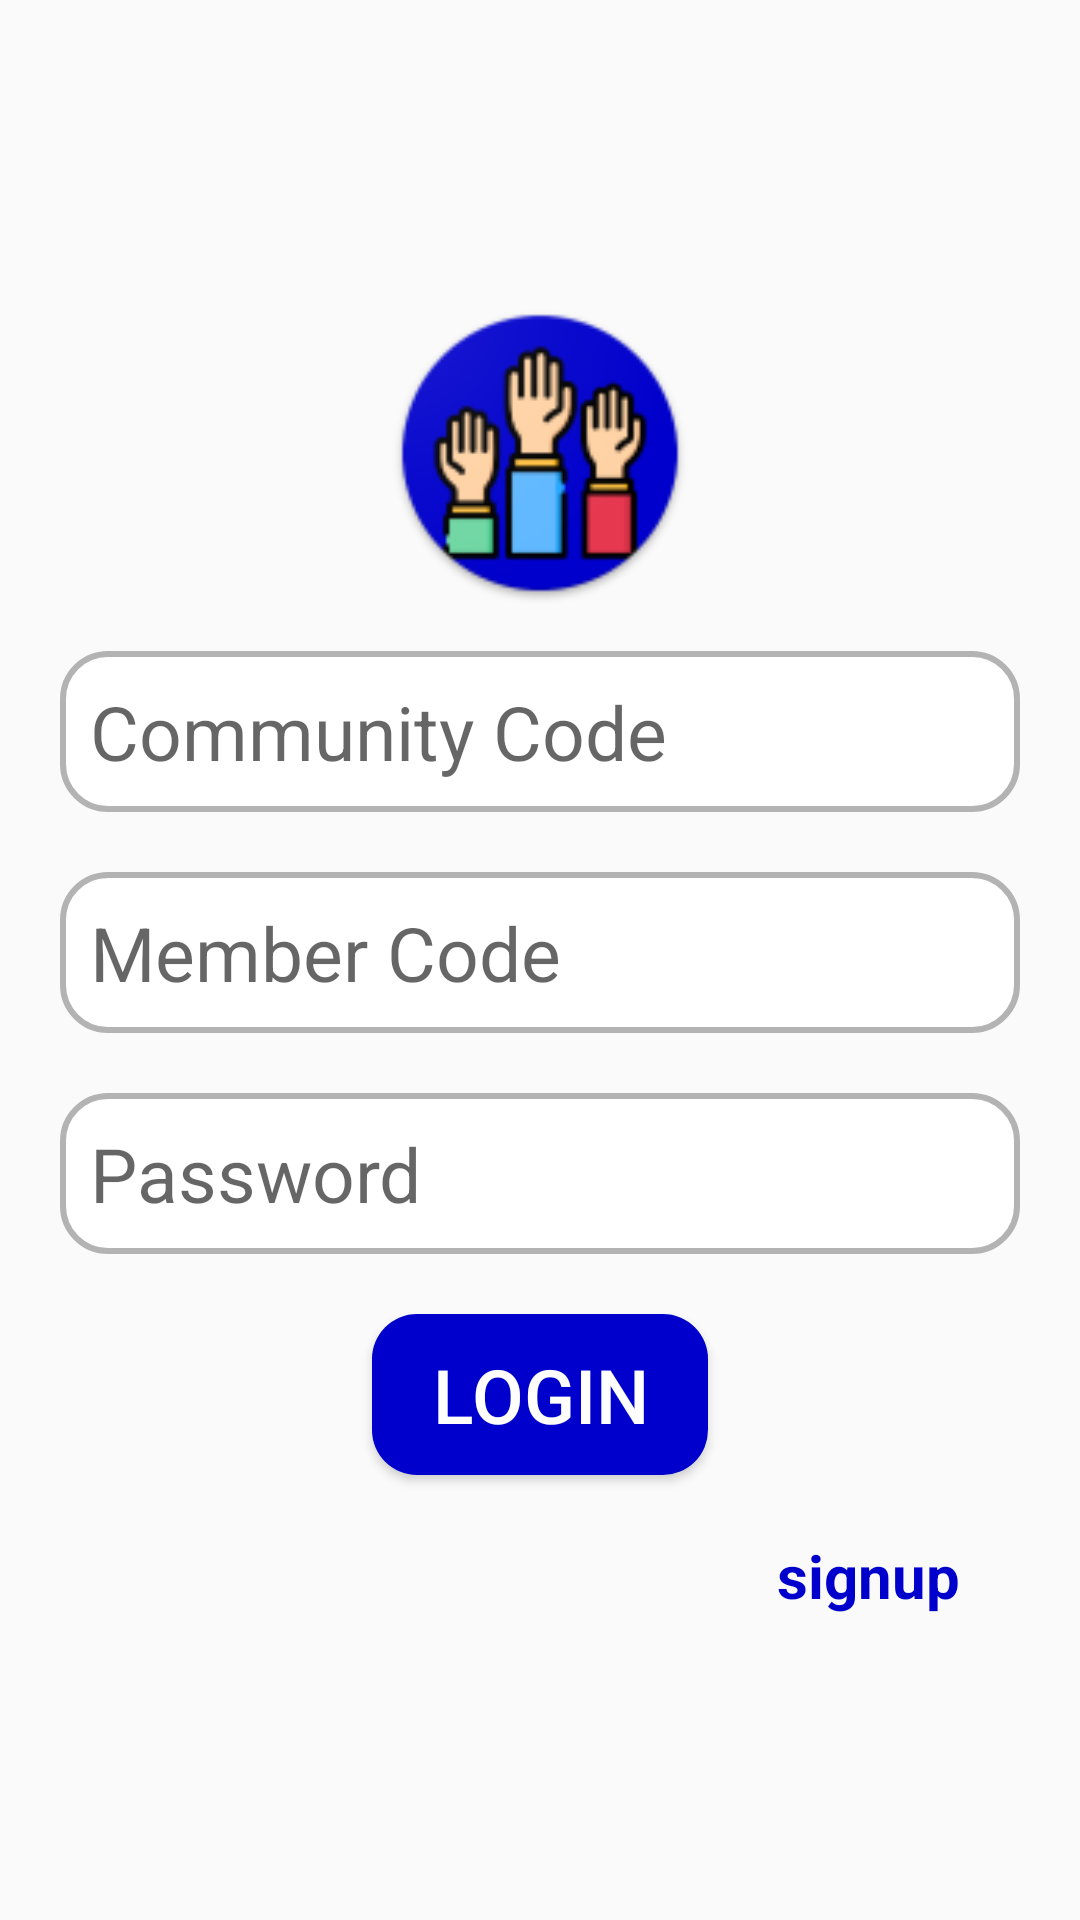

Write the Android layout XML for this screen, with the resource values it uses.
<!-- AndroidManifest.xml: application theme Theme.VoteForCommunity1 -->
<!-- res/layout/activity_member_sign_in.xml -->
<?xml version="1.0" encoding="utf-8"?>
<LinearLayout xmlns:android="http://schemas.android.com/apk/res/android"
    xmlns:app="http://schemas.android.com/apk/res-auto"
    xmlns:tools="http://schemas.android.com/tools"
    android:layout_width="match_parent"
    android:layout_height="match_parent"
    android:orientation="vertical"
    android:padding="20dp"
    android:gravity="center"
    tools:context=".candidate.MemberSignInActivity">

    <ImageView
        android:layout_width="300px"
        android:layout_height="300px"
        android:src="@drawable/ic_launcher_round" />

    <EditText
        android:id="@+id/communityCodeTxt"
        android:layout_width="match_parent"
        android:layout_height="wrap_content"
        android:background="@drawable/roundcorner_txt_beackground"
        android:layout_marginBottom="20dp"
        android:layout_marginTop="16dp"
        android:hint="Community Code"
        android:inputType="text"
        android:textSize="25sp" />

    <EditText
        android:id="@+id/memberCode"
        android:layout_width="match_parent"
        android:layout_height="wrap_content"
        android:background="@drawable/roundcorner_txt_beackground"
        android:layout_marginBottom="20dp"
        android:hint="Member Code"
        android:inputType="text"
        android:textSize="25sp" />

    <EditText
        android:id="@+id/passwordTxt"
        android:layout_width="match_parent"
        android:layout_height="wrap_content"
        android:background="@drawable/roundcorner_txt_beackground"
        android:layout_marginBottom="20dp"
        android:hint="Password"
        android:inputType="textPassword"
        android:textSize="25sp"/>

    <Button
        android:id="@+id/signInBtn"
        android:layout_width="wrap_content"
        android:layout_height="wrap_content"
        android:background="@drawable/roundcorner_btn_background"
        android:textColor="@color/white"
        android:layout_marginBottom="20dp"
        android:text="login"
        android:textSize="25dp" />

    <TextView
        android:id="@+id/gotosignup"
        android:layout_width="match_parent"
        android:layout_height="wrap_content"
        android:paddingRight="20dp"
        android:text="signup"
        android:textAlignment="textEnd"
        android:textSize="20sp"
        android:textStyle="bold"
        android:textColor="@color/ground" />
</LinearLayout>
<!-- resources referenced by this layout -->
<resources>
  <color name="ground">#0000cc</color>
  <color name="white">#FFFFFFFF</color>
  <!-- drawable ic_launcher_round: webp bitmap (drawable, 9412 bytes) -->
  <!-- drawable roundcorner_btn_background (drawable) -->
  <?xml version="1.0" encoding="utf-8"?>
  <shape xmlns:android="http://schemas.android.com/apk/res/android">
      <solid android:color="@color/ground"/>
      <corners android:radius="15dp"/>
      <padding android:right="20dp" android:left="20dp" android:top="10dp" android:bottom="10dp"/>
  
  </shape>
  <!-- drawable roundcorner_txt_beackground (drawable) -->
  <?xml version="1.0" encoding="utf-8"?>
  <shape xmlns:android="http://schemas.android.com/apk/res/android">
      <solid android:color="@color/white"/>
      <corners android:radius="15dp"/>
      <padding android:right="10dp" android:left="10dp" android:top="10dp" android:bottom="10dp"/>
      <stroke android:color="@color/grey" android:width="2dp"/>
  </shape>
  <style name="Theme.VoteForCommunity1" parent="Base.Theme.VoteForCommunity1" />
  <color name="grey">#b3b3b3</color>
  <style name="Base.Theme.VoteForCommunity1" parent="Theme.AppCompat.Light.NoActionBar">
          
          <item name="colorPrimary">@color/background</item>
          <item name="colorPrimaryVariant">@color/ground</item>
          <item name="colorOnPrimary">@color/white</item>
          
          <item name="colorSecondary">@color/teal_200</item>
          <item name="colorSecondaryVariant">@color/teal_700</item>
          <item name="colorOnSecondary">@color/black</item>
          
          <item name="android:statusBarColor" tools:targetApi="l">?attr/background</item>
          
      </style>
  <color name="background">#000080</color>
  <color name="teal_200">#FF03DAC5</color>
  <color name="teal_700">#FF018786</color>
  <color name="black">#FF000000</color>
</resources>
